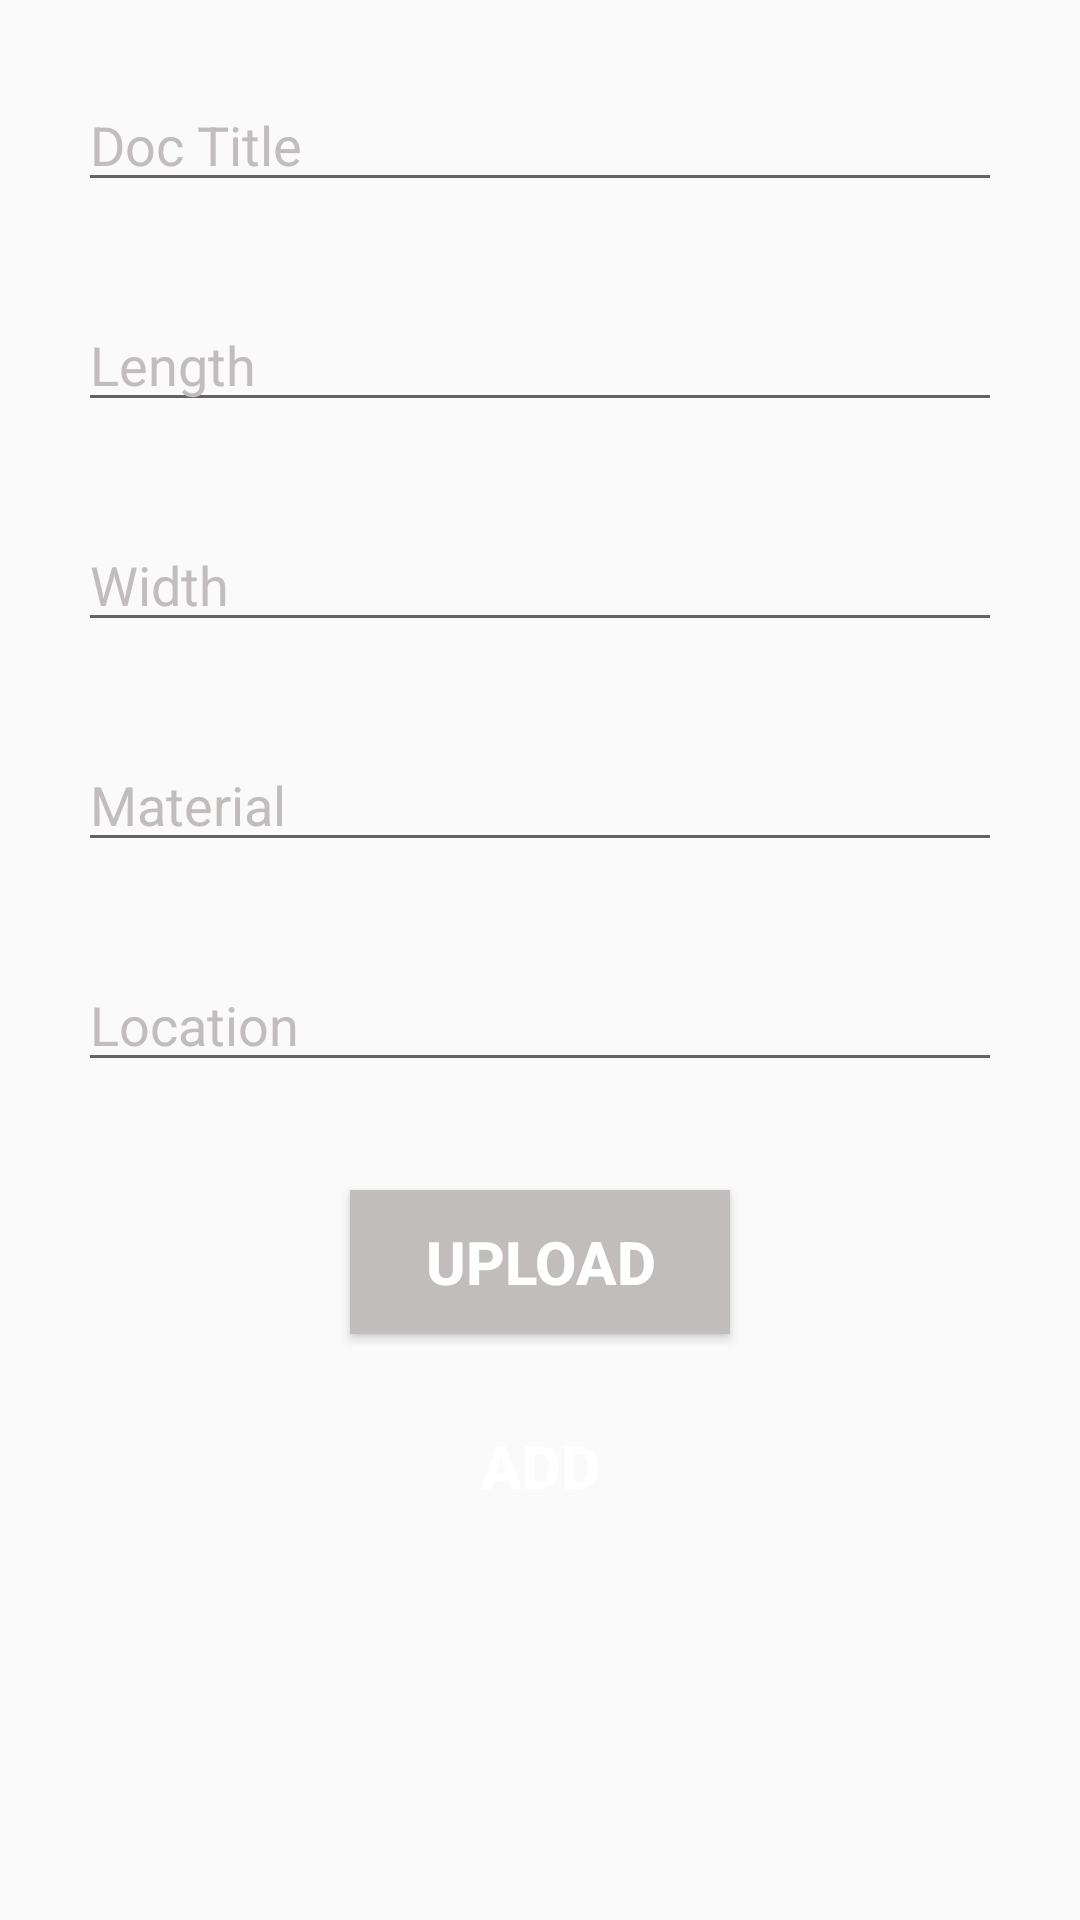

The Android layout XML behind this screen, and the referenced resources:
<!-- AndroidManifest.xml: application theme AppTheme -->
<!-- res/layout/add_post.xml -->
<?xml version="1.0" encoding="utf-8"?>
<RelativeLayout android:layout_width="match_parent"
    android:layout_height="wrap_content"
    xmlns:app="http://schemas.android.com/apk/res-auto"
    android:padding="10dp"
    xmlns:android="http://schemas.android.com/apk/res/android"
    >

  <com.google.android.material.textfield.TextInputLayout
      android:layout_width="match_parent"
      android:layout_height="wrap_content"
      android:id="@+id/add_caption_layout"
      android:layout_margin="@dimen/activity_horizontal_margin"
      app:hintEnabled="false">

    <com.google.android.material.textfield.TextInputEditText
        android:layout_width="match_parent"
        android:layout_height="wrap_content"
        android:id="@+id/add_title1"
        android:textColorHint="@color/grey"
        android:hint="Doc Title" />

  </com.google.android.material.textfield.TextInputLayout>

  <com.google.android.material.textfield.TextInputLayout
      android:layout_width="match_parent"
      android:layout_height="wrap_content"
      android:id="@+id/add_length"
      android:layout_below="@id/add_caption_layout"
      android:layout_margin="@dimen/activity_horizontal_margin"
      app:hintEnabled="false">

    <com.google.android.material.textfield.TextInputEditText
        android:layout_width="match_parent"
        android:layout_height="wrap_content"
        android:textColorHint="@color/grey"
        android:id="@+id/add_length1"
        android:hint="Length" />

  </com.google.android.material.textfield.TextInputLayout>

  <com.google.android.material.textfield.TextInputLayout
      android:layout_width="match_parent"
      android:layout_height="wrap_content"
      android:id="@+id/add_width"
      android:layout_below="@id/add_length"
      android:layout_margin="@dimen/activity_horizontal_margin"
      app:hintEnabled="false">

    <com.google.android.material.textfield.TextInputEditText
        android:layout_width="match_parent"
        android:layout_height="wrap_content"
        android:textColorHint="@color/grey"
        android:id="@+id/add_width1"
        android:hint="Width" />

  </com.google.android.material.textfield.TextInputLayout>

  <com.google.android.material.textfield.TextInputLayout
      android:layout_width="match_parent"
      android:layout_height="wrap_content"
      android:id="@+id/add_material"
      android:layout_below="@id/add_width"
      android:layout_margin="@dimen/activity_horizontal_margin"
      app:hintEnabled="false">

    <com.google.android.material.textfield.TextInputEditText
        android:layout_width="match_parent"
        android:layout_height="wrap_content"
        android:id="@+id/add_material1"
        android:textColorHint="@color/grey"
        android:hint="Material" />

  </com.google.android.material.textfield.TextInputLayout>

  <com.google.android.material.textfield.TextInputLayout
      android:layout_width="match_parent"
      android:layout_height="wrap_content"
      android:id="@+id/add_location"
      android:layout_below="@id/add_material"
      android:layout_margin="@dimen/activity_horizontal_margin"
      app:hintEnabled="false">

    <com.google.android.material.textfield.TextInputEditText
        android:layout_width="match_parent"
        android:layout_height="wrap_content"
        android:textColorHint="@color/grey"
        android:id="@+id/add_location1"
        android:hint="Location" />

  </com.google.android.material.textfield.TextInputLayout>

  <Button
      android:id="@+id/post_upload"
      android:layout_width="wrap_content"
      android:layout_height="wrap_content"
      android:layout_below="@id/add_location"
      android:layout_centerHorizontal="true"
      android:layout_marginTop="20dp"
      android:background="@color/grey"
      android:paddingEnd="20dp"
      android:paddingStart="20dp"
      android:text=" Upload "
      android:textColor="@color/white"
      android:textSize="20sp"
      android:textStyle="bold"
      />
  <Button
      android:id="@+id/post_add_btn"
      android:layout_width="match_parent"
      android:layout_height="wrap_content"
      android:layout_below="@id/post_upload"
      android:layout_centerHorizontal="true"
      android:layout_marginEnd="50dp"
      android:layout_marginStart="50dp"
      android:layout_marginTop="20dp"
      android:background="@drawable/button_login"
      android:text=" Add "
      android:textColor="@color/white"
      android:textSize="20sp"
      android:textStyle="bold"
      />
</RelativeLayout>
<!-- resources referenced by this layout -->
<resources>
  <color name="grey">#c1bdbd</color>
  <color name="white">#fff</color>
  <dimen name="activity_horizontal_margin">16dp</dimen>
  <style name="AppTheme" parent="Theme.AppCompat.Light.DarkActionBar">
      
      <item name="colorPrimary">@color/colorPrimary</item>
      <item name="colorPrimaryDark">@color/title_green</item>
      <item name="colorAccent">@color/colorAccent</item>
      <item name="actionBarTheme">@color/colorAccent</item>
      <item name="android:textColorHint">@color/white</item>
      <item name="android:actionBarTabTextStyle">@color/white</item>
    </style>
  <color name="colorPrimary">#008577</color>
  <color name="title_green">#23864e</color>
  <color name="colorAccent">#D81B60</color>
</resources>
